Labelled photos from "roi_masks", an image-classification folder in Edgar-Del/brain_watermark. The possible labels are: glioma, meningioma, no tumor, pituitary tumor.

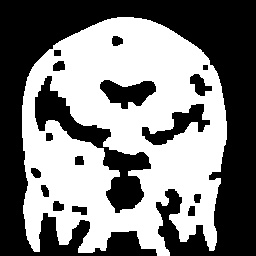
Label: pituitary tumor

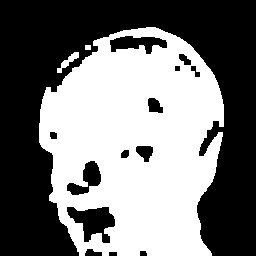
Label: meningioma

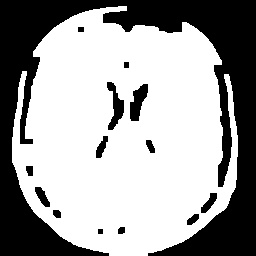
Label: no tumor

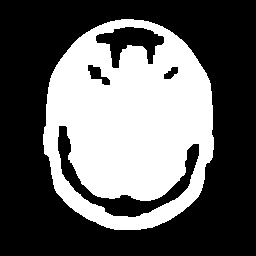
Label: glioma

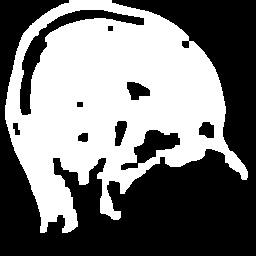
Label: pituitary tumor

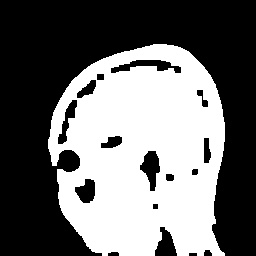
Label: meningioma
